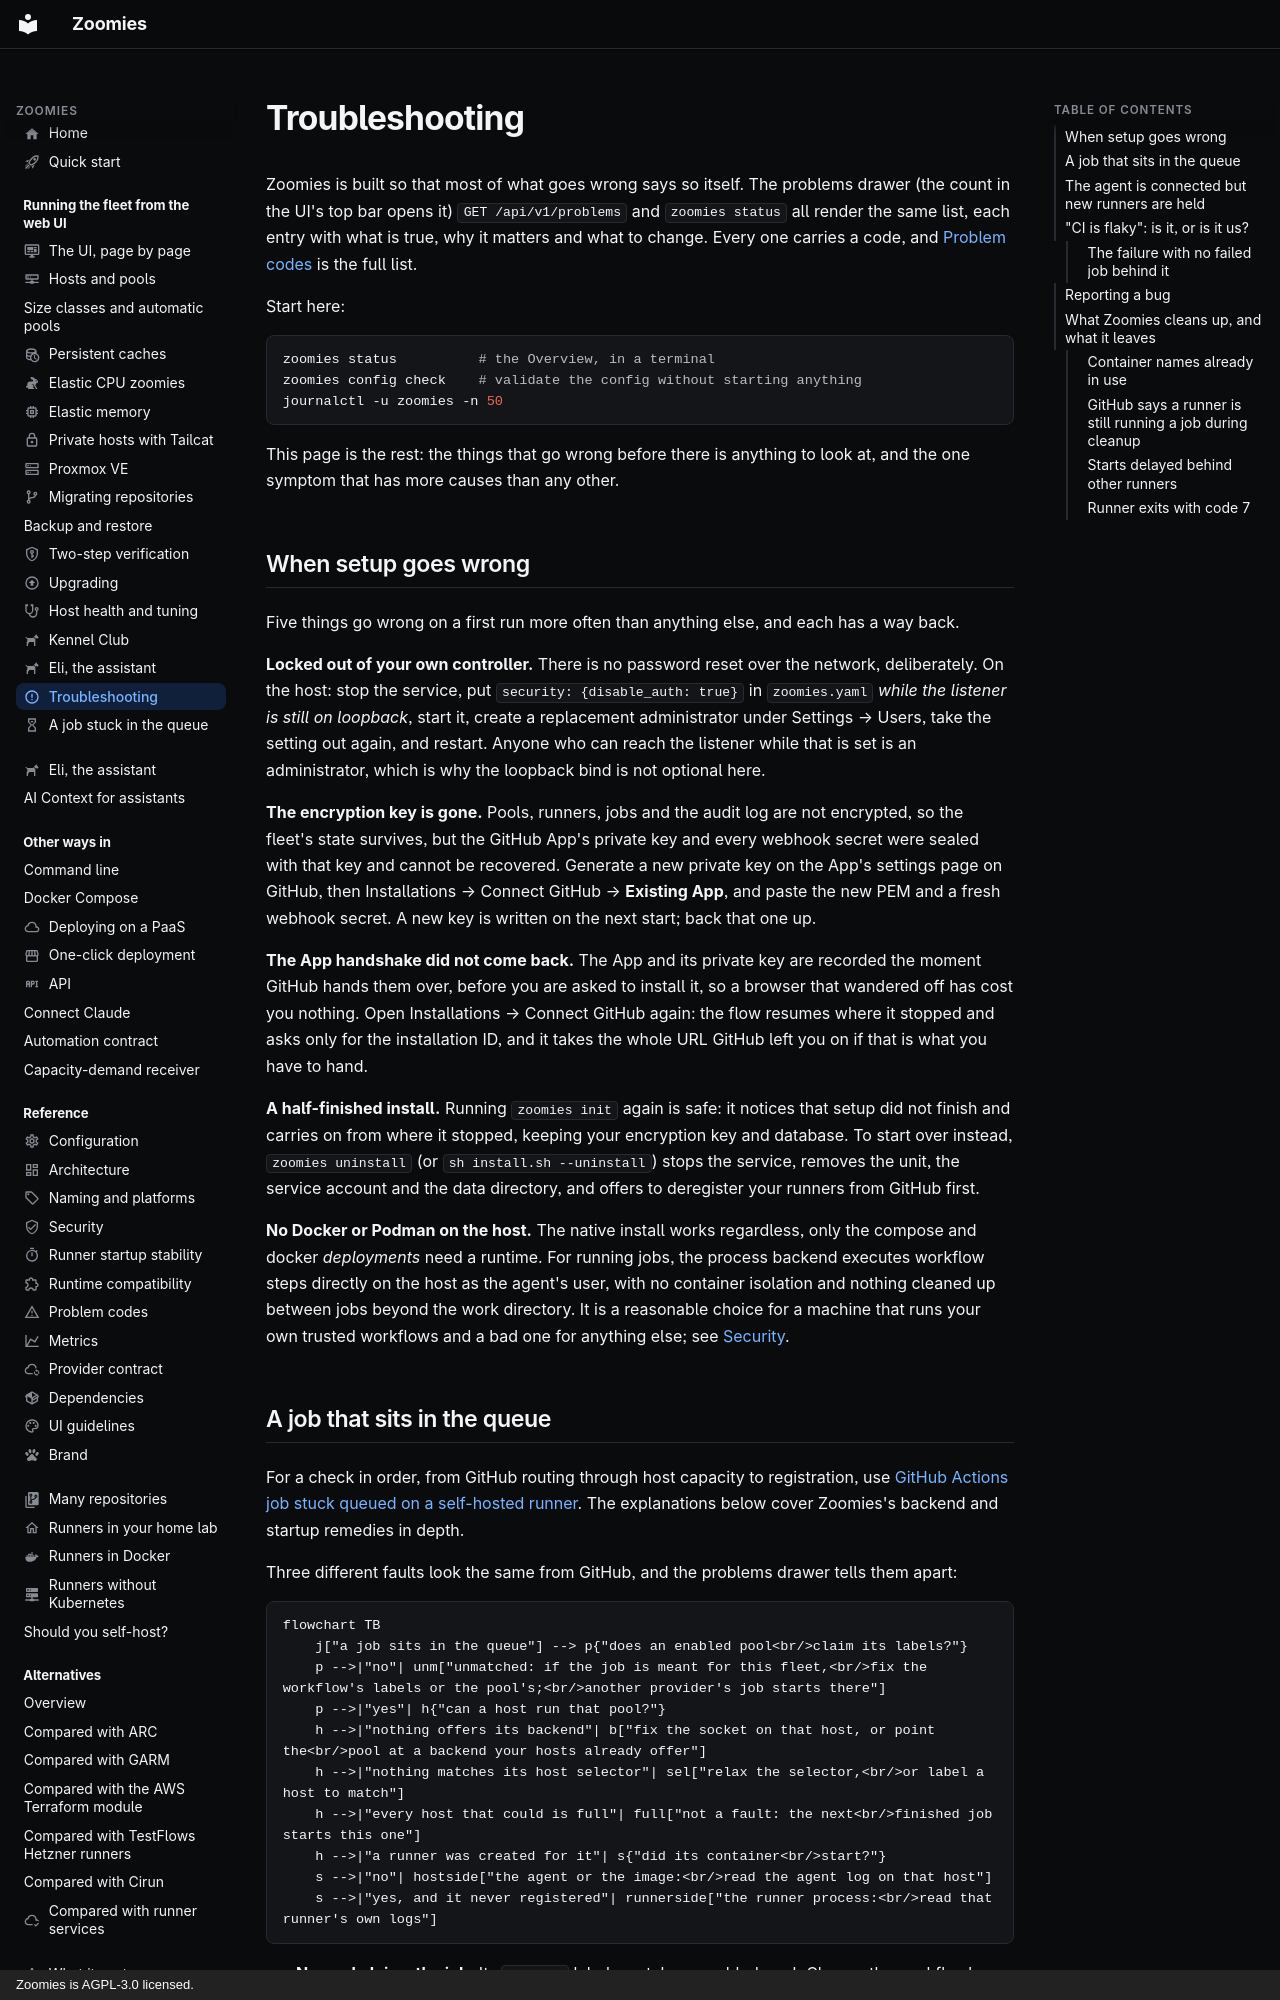

repository: eyupio/Zoomies · page: troubleshooting/index.html · generator: mkdocs · copyright: Zoomies is AGPL-3.0 licensed.

---
icon: material/alert-circle-outline
title: Troubleshooting a Zoomies runner fleet
description: >-
  The commands to run first when a Zoomies fleet misbehaves, the five things
  that go wrong on a first run, and what a queued job means.
---

# Troubleshooting

Zoomies is built so that most of what goes wrong says so itself. The problems
drawer (the count in the UI's top bar opens it) `GET /api/v1/problems` and
`zoomies status` all render the same list, each entry with what is true, why it
matters and what to change. Every one carries a code, and
[Problem codes](problem-codes.md) is the full list.

Start here:

```sh
zoomies status          # the Overview, in a terminal
zoomies config check    # validate the config without starting anything
journalctl -u zoomies -n 50
```

This page is the rest: the things that go wrong before there is anything to
look at, and the one symptom that has more causes than any other.

## When setup goes wrong

Five things go wrong on a first run more often than anything else, and each has
a way back.

**Locked out of your own controller.** There is no password reset over the
network, deliberately. On the host: stop the service, put
`security: {disable_auth: true}` in `zoomies.yaml` *while the listener is still
on loopback*, start it, create a replacement administrator under
Settings → Users, take the setting out again, and restart. Anyone who can reach
the listener while that is set is an administrator, which is why the loopback
bind is not optional here.

**The encryption key is gone.** Pools, runners, jobs and the audit log are not
encrypted, so the fleet's state survives, but the GitHub App's private key and
every webhook secret were sealed with that key and cannot be recovered. Generate
a new private key on the App's settings page on GitHub, then
Installations → Connect GitHub → **Existing App**, and paste the
new PEM and a fresh webhook secret. A new key is written on the next start; back
that one up.

**The App handshake did not come back.** The App and its private key are
recorded the moment GitHub hands them over, before you are asked to install it,
so a browser that wandered off has cost you nothing. Open
Installations → Connect GitHub again: the flow resumes where it stopped and asks
only for the installation ID, and it takes the whole URL GitHub left you on if
that is what you have to hand.

**A half-finished install.** Running `zoomies init` again is safe: it notices
that setup did not finish and carries on from where it stopped, keeping your
encryption key and database. To start over instead, `zoomies uninstall` (or
`sh install.sh --uninstall`) stops the service, removes the unit, the service
account and the data directory, and offers to deregister your runners from
GitHub first.

**No Docker or Podman on the host.** The native install works regardless, only
the compose and docker *deployments* need a runtime. For running jobs, the
process backend executes workflow steps directly on the host as the agent's
user, with no container isolation and nothing cleaned up between jobs beyond the
work directory. It is a reasonable choice for a machine that runs your own
trusted workflows and a bad one for anything else; see
[Security](security.md#agentbackend-process).
